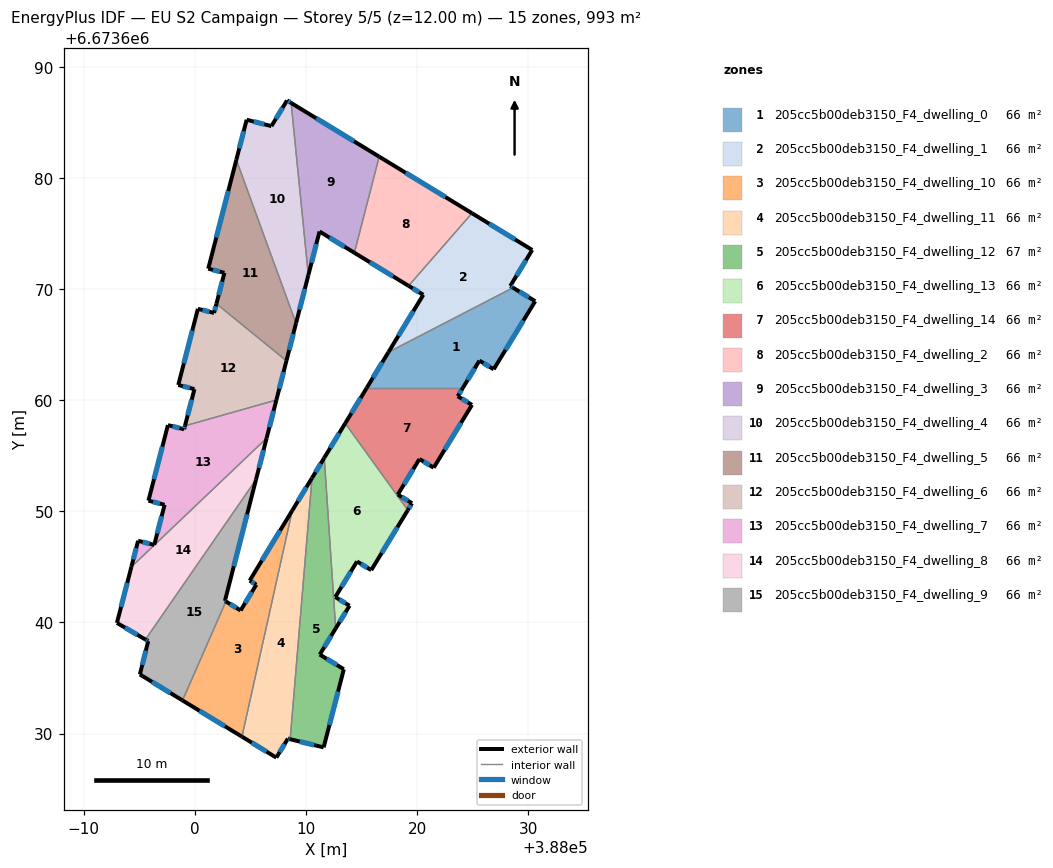
=== STOREY PLAN SPEC (per zone: floor XY polygon, exterior-wall plan segments, windows/doors) ===
zone 1: 205cc5b00deb3150_F4_dwelling_0  (66.2 m²)
  floor: (388030.62, 6673668.91) (388026.89, 6673662.78) (388025.61, 6673663.56) (388024.12, 6673661.11) (388015.47, 6673661.11) (388017.42, 6673664.32) (388028.63, 6673670.12)
  exterior wall: (388025.61, 6673663.56) – (388026.89, 6673662.78)  [1.5 m]
    window: (388025.97, 6673663.33) – (388026.52, 6673663.00)  [0.8 m²]
  exterior wall: (388024.12, 6673661.11) – (388025.61, 6673663.56)  [2.9 m]
    window: (388024.54, 6673661.81) – (388025.18, 6673662.86)  [1.6 m²]
  exterior wall: (388017.42, 6673664.32) – (388015.47, 6673661.11)  [3.8 m]
    window: (388016.86, 6673663.40) – (388016.03, 6673662.03)  [2.1 m²]
  exterior wall: (388030.62, 6673668.91) – (388028.63, 6673670.12)  [2.3 m]
    window: (388030.05, 6673669.25) – (388029.20, 6673669.77)  [1.3 m²]
  exterior wall: (388026.89, 6673662.78) – (388030.62, 6673668.91)  [7.2 m]
    window: (388027.95, 6673664.53) – (388029.56, 6673667.15)  [4.0 m²]
  interior walls: 2
zone 2: 205cc5b00deb3150_F4_dwelling_1  (66.2 m²)
  floor: (388030.36, 6673673.52) (388028.38, 6673670.28) (388028.63, 6673670.12) (388017.42, 6673664.32) (388020.55, 6673669.48) (388019.23, 6673670.29) (388024.93, 6673676.82)
  exterior wall: (388028.63, 6673670.12) – (388028.38, 6673670.28)  [0.3 m]
    window: (388028.56, 6673670.17) – (388028.45, 6673670.23)  [0.2 m²]
  exterior wall: (388020.55, 6673669.48) – (388017.42, 6673664.32)  [6.0 m]
    window: (388019.66, 6673668.01) – (388018.31, 6673665.80)  [3.3 m²]
  exterior wall: (388019.23, 6673670.29) – (388020.55, 6673669.48)  [1.6 m]
    window: (388019.61, 6673670.06) – (388020.18, 6673669.71)  [0.9 m²]
  exterior wall: (388030.36, 6673673.52) – (388024.93, 6673676.82)  [6.4 m]
    window: (388028.81, 6673674.46) – (388026.48, 6673675.88)  [3.5 m²]
  exterior wall: (388028.38, 6673670.28) – (388030.36, 6673673.52)  [3.8 m]
    window: (388028.94, 6673671.20) – (388029.79, 6673672.59)  [2.1 m²]
  interior walls: 2
zone 3: 205cc5b00deb3150_F4_dwelling_10  (66.2 m²)
  floor: (388008.76, 6673650.07) (388004.23, 6673629.72) (387998.89, 6673632.98) (388002.79, 6673641.89) (388004.11, 6673641.08) (388005.53, 6673643.40) (388004.93, 6673643.76)
  exterior wall: (388004.11, 6673641.08) – (388002.79, 6673641.89)  [1.6 m]
    window: (388003.74, 6673641.31) – (388003.17, 6673641.66)  [0.9 m²]
  exterior wall: (388005.53, 6673643.40) – (388004.11, 6673641.08)  [2.7 m]
    window: (388005.12, 6673642.74) – (388004.52, 6673641.74)  [1.5 m²]
  exterior wall: (388004.93, 6673643.76) – (388005.53, 6673643.40)  [0.7 m]
    window: (388005.10, 6673643.66) – (388005.36, 6673643.50)  [0.4 m²]
  exterior wall: (388008.76, 6673650.07) – (388004.93, 6673643.76)  [7.4 m]
    window: (388007.67, 6673648.27) – (388006.03, 6673645.57)  [4.1 m²]
  exterior wall: (387998.89, 6673632.98) – (388004.23, 6673629.72)  [6.3 m]
    window: (388000.41, 6673632.05) – (388002.71, 6673630.65)  [3.5 m²]
  interior walls: 2
zone 4: 205cc5b00deb3150_F4_dwelling_11  (66.2 m²)
  floor: (388010.54, 6673653.00) (388008.57, 6673629.49) (388008.37, 6673629.54) (388007.33, 6673627.83) (388004.23, 6673629.72) (388008.76, 6673650.07)
  exterior wall: (388004.23, 6673629.72) – (388007.33, 6673627.83)  [3.6 m]
    window: (388005.12, 6673629.18) – (388006.45, 6673628.37)  [2.0 m²]
  exterior wall: (388010.54, 6673653.00) – (388008.76, 6673650.07)  [3.4 m]
    window: (388010.03, 6673652.16) – (388009.27, 6673650.91)  [1.9 m²]
  exterior wall: (388008.37, 6673629.54) – (388008.57, 6673629.49)  [0.2 m]
    window: (388008.43, 6673629.53) – (388008.52, 6673629.51)  [0.1 m²]
  exterior wall: (388007.33, 6673627.83) – (388008.37, 6673629.54)  [2.0 m]
    window: (388007.63, 6673628.32) – (388008.07, 6673629.05)  [1.1 m²]
  interior walls: 2
zone 5: 205cc5b00deb3150_F4_dwelling_12  (66.7 m²)
  floor: (388011.64, 6673654.81) (388012.67, 6673639.46) (388011.24, 6673637.11) (388013.40, 6673635.79) (388011.59, 6673628.76) (388008.57, 6673629.49) (388010.54, 6673653.00)
  exterior wall: (388008.57, 6673629.49) – (388011.59, 6673628.76)  [3.1 m]
    window: (388009.43, 6673629.28) – (388010.73, 6673628.97)  [1.7 m²]
  exterior wall: (388011.64, 6673654.81) – (388010.54, 6673653.00)  [2.1 m]
    window: (388011.33, 6673654.29) – (388010.86, 6673653.52)  [1.2 m²]
  exterior wall: (388011.24, 6673637.11) – (388012.67, 6673639.46)  [2.8 m]
    window: (388011.65, 6673637.78) – (388012.26, 6673638.79)  [1.5 m²]
  exterior wall: (388013.40, 6673635.79) – (388011.24, 6673637.11)  [2.5 m]
    window: (388012.78, 6673636.17) – (388011.86, 6673636.73)  [1.4 m²]
  exterior wall: (388011.59, 6673628.76) – (388013.40, 6673635.79)  [7.3 m]
    window: (388012.11, 6673630.77) – (388012.88, 6673633.78)  [4.0 m²]
  interior walls: 2
zone 6: 205cc5b00deb3150_F4_dwelling_13  (65.8 m²)
  floor: (388013.53, 6673657.92) (388019.16, 6673650.11) (388015.87, 6673644.71) (388014.59, 6673645.49) (388012.64, 6673642.29) (388013.92, 6673641.51) (388012.67, 6673639.46) (388011.64, 6673654.81)
  exterior wall: (388012.64, 6673642.29) – (388014.59, 6673645.49)  [3.7 m]
    window: (388013.19, 6673643.20) – (388014.03, 6673644.57)  [2.1 m²]
  exterior wall: (388013.92, 6673641.51) – (388012.64, 6673642.29)  [1.5 m]
    window: (388013.55, 6673641.73) – (388013.00, 6673642.06)  [0.8 m²]
  exterior wall: (388012.67, 6673639.46) – (388013.92, 6673641.51)  [2.4 m]
    window: (388013.03, 6673640.04) – (388013.56, 6673640.92)  [1.3 m²]
  exterior wall: (388013.53, 6673657.92) – (388011.64, 6673654.81)  [3.6 m]
    window: (388012.99, 6673657.03) – (388012.18, 6673655.70)  [2.0 m²]
  exterior wall: (388015.87, 6673644.71) – (388019.16, 6673650.11)  [6.3 m]
    window: (388016.81, 6673646.25) – (388018.22, 6673648.56)  [3.5 m²]
  exterior wall: (388014.59, 6673645.49) – (388015.87, 6673644.71)  [1.5 m]
    window: (388014.95, 6673645.26) – (388015.50, 6673644.93)  [0.8 m²]
  interior walls: 2
zone 7: 205cc5b00deb3150_F4_dwelling_14  (66.2 m²)
  floor: (388024.12, 6673661.11) (388023.66, 6673660.36) (388024.93, 6673659.58) (388021.49, 6673653.92) (388020.21, 6673654.71) (388018.26, 6673651.50) (388019.54, 6673650.72) (388019.16, 6673650.11) (388013.53, 6673657.92) (388015.47, 6673661.11)
  exterior wall: (388021.49, 6673653.92) – (388024.93, 6673659.58)  [6.6 m]
    window: (388022.47, 6673655.54) – (388023.95, 6673657.96)  [3.6 m²]
  exterior wall: (388020.21, 6673654.71) – (388021.49, 6673653.92)  [1.5 m]
    window: (388020.58, 6673654.48) – (388021.12, 6673654.15)  [0.8 m²]
  exterior wall: (388018.26, 6673651.50) – (388020.21, 6673654.71)  [3.7 m]
    window: (388018.82, 6673652.42) – (388019.65, 6673653.79)  [2.1 m²]
  exterior wall: (388019.54, 6673650.72) – (388018.26, 6673651.50)  [1.5 m]
    window: (388019.17, 6673650.95) – (388018.62, 6673651.28)  [0.8 m²]
  exterior wall: (388019.16, 6673650.11) – (388019.54, 6673650.72)  [0.7 m]
    window: (388019.27, 6673650.28) – (388019.43, 6673650.55)  [0.4 m²]
  exterior wall: (388015.47, 6673661.11) – (388013.53, 6673657.92)  [3.7 m]
    window: (388014.92, 6673660.20) – (388014.08, 6673658.83)  [2.1 m²]
  exterior wall: (388023.66, 6673660.36) – (388024.12, 6673661.11)  [0.9 m]
    window: (388023.79, 6673660.57) – (388023.99, 6673660.90)  [0.5 m²]
  exterior wall: (388024.93, 6673659.58) – (388023.66, 6673660.36)  [1.5 m]
    window: (388024.57, 6673659.80) – (388024.02, 6673660.13)  [0.8 m²]
  interior walls: 2
zone 8: 205cc5b00deb3150_F4_dwelling_2  (66.2 m²)
  floor: (388024.93, 6673676.82) (388019.23, 6673670.29) (388014.35, 6673673.26) (388016.58, 6673681.92)
  exterior wall: (388014.35, 6673673.26) – (388019.23, 6673670.29)  [5.7 m]
    window: (388015.75, 6673672.41) – (388017.84, 6673671.14)  [3.1 m²]
  exterior wall: (388024.93, 6673676.82) – (388016.58, 6673681.92)  [9.8 m]
    window: (388022.55, 6673678.28) – (388018.97, 6673680.46)  [5.4 m²]
  interior walls: 2
zone 9: 205cc5b00deb3150_F4_dwelling_3  (66.2 m²)
  floor: (388016.58, 6673681.92) (388014.35, 6673673.26) (388011.22, 6673675.18) (388010.21, 6673671.24) (388008.66, 6673686.75)
  exterior wall: (388011.22, 6673675.18) – (388014.35, 6673673.26)  [3.7 m]
    window: (388012.11, 6673674.63) – (388013.46, 6673673.81)  [2.0 m²]
  exterior wall: (388010.21, 6673671.24) – (388011.22, 6673675.18)  [4.1 m]
    window: (388010.50, 6673672.37) – (388010.93, 6673674.05)  [2.2 m²]
  exterior wall: (388016.58, 6673681.92) – (388008.66, 6673686.75)  [9.3 m]
    window: (388014.32, 6673683.30) – (388010.92, 6673685.37)  [5.1 m²]
  interior walls: 2
zone 10: 205cc5b00deb3150_F4_dwelling_4  (66.2 m²)
  floor: (388008.66, 6673686.75) (388010.21, 6673671.24) (388009.10, 6673666.92) (388003.73, 6673681.63) (388004.66, 6673685.24) (388006.89, 6673684.66) (388008.29, 6673686.97)
  exterior wall: (388008.29, 6673686.97) – (388006.89, 6673684.66)  [2.7 m]
    window: (388007.89, 6673686.31) – (388007.29, 6673685.32)  [1.5 m²]
  exterior wall: (388008.66, 6673686.75) – (388008.29, 6673686.97)  [0.4 m]
    window: (388008.56, 6673686.81) – (388008.40, 6673686.91)  [0.2 m²]
  exterior wall: (388009.10, 6673666.92) – (388010.21, 6673671.24)  [4.5 m]
    window: (388009.42, 6673668.15) – (388009.89, 6673670.01)  [2.5 m²]
  exterior wall: (388004.66, 6673685.24) – (388003.73, 6673681.63)  [3.7 m]
    window: (388004.39, 6673684.20) – (388003.99, 6673682.66)  [2.1 m²]
  exterior wall: (388006.89, 6673684.66) – (388004.66, 6673685.24)  [2.3 m]
    window: (388006.25, 6673684.83) – (388005.30, 6673685.07)  [1.3 m²]
  interior walls: 2
zone 11: 205cc5b00deb3150_F4_dwelling_5  (66.2 m²)
  floor: (388003.73, 6673681.63) (388009.10, 6673666.92) (388008.24, 6673663.54) (388001.94, 6673668.68) (388002.66, 6673671.46) (388001.20, 6673671.83)
  exterior wall: (388003.73, 6673681.63) – (388001.20, 6673671.83)  [10.1 m]
    window: (388003.01, 6673678.83) – (388001.93, 6673674.63)  [5.6 m²]
  exterior wall: (388008.24, 6673663.54) – (388009.10, 6673666.92)  [3.5 m]
    window: (388008.48, 6673664.51) – (388008.85, 6673665.95)  [1.9 m²]
  exterior wall: (388002.66, 6673671.46) – (388001.94, 6673668.68)  [2.9 m]
    window: (388002.45, 6673670.66) – (388002.14, 6673669.47)  [1.6 m²]
  exterior wall: (388001.20, 6673671.83) – (388002.66, 6673671.46)  [1.5 m]
    window: (388001.62, 6673671.73) – (388002.24, 6673671.57)  [0.8 m²]
  interior walls: 2
zone 12: 205cc5b00deb3150_F4_dwelling_6  (66.0 m²)
  floor: (388008.24, 6673663.54) (388007.33, 6673660.02) (387999.11, 6673657.69) (387999.96, 6673660.99) (387998.51, 6673661.37) (388000.27, 6673668.22) (388001.72, 6673667.85) (388001.94, 6673668.68)
  exterior wall: (388000.27, 6673668.22) – (387998.51, 6673661.37)  [7.1 m]
    window: (387999.77, 6673666.26) – (387999.01, 6673663.33)  [3.9 m²]
  exterior wall: (388001.72, 6673667.85) – (388000.27, 6673668.22)  [1.5 m]
    window: (388001.31, 6673667.96) – (388000.69, 6673668.12)  [0.8 m²]
  exterior wall: (388001.94, 6673668.68) – (388001.72, 6673667.85)  [0.9 m]
    window: (388001.88, 6673668.44) – (388001.79, 6673668.09)  [0.5 m²]
  exterior wall: (388007.33, 6673660.02) – (388008.24, 6673663.54)  [3.6 m]
    window: (388007.59, 6673661.02) – (388007.98, 6673662.54)  [2.0 m²]
  exterior wall: (387999.96, 6673660.99) – (387999.11, 6673657.69)  [3.4 m]
    window: (387999.71, 6673660.05) – (387999.35, 6673658.63)  [1.9 m²]
  exterior wall: (387998.51, 6673661.37) – (387999.96, 6673660.99)  [1.5 m]
    window: (387998.92, 6673661.26) – (387999.54, 6673661.10)  [0.8 m²]
  interior walls: 2
zone 13: 205cc5b00deb3150_F4_dwelling_7  (66.5 m²)
  floor: (388007.33, 6673660.02) (388006.45, 6673656.58) (387994.28, 6673645.00) (387994.89, 6673647.35) (387996.34, 6673646.97) (387997.28, 6673650.58) (387995.82, 6673650.96) (387997.57, 6673657.76) (387999.03, 6673657.38) (387999.11, 6673657.69)
  exterior wall: (387995.82, 6673650.96) – (387997.28, 6673650.58)  [1.5 m]
    window: (387996.24, 6673650.85) – (387996.86, 6673650.69)  [0.8 m²]
  exterior wall: (387997.57, 6673657.76) – (387995.82, 6673650.96)  [7.0 m]
    window: (387997.07, 6673655.81) – (387996.32, 6673652.90)  [3.9 m²]
  exterior wall: (387999.03, 6673657.38) – (387997.57, 6673657.76)  [1.5 m]
    window: (387998.61, 6673657.49) – (387997.99, 6673657.65)  [0.8 m²]
  exterior wall: (387999.11, 6673657.69) – (387999.03, 6673657.38)  [0.3 m]
    window: (387999.08, 6673657.60) – (387999.05, 6673657.47)  [0.2 m²]
  exterior wall: (388006.45, 6673656.58) – (388007.33, 6673660.02)  [3.5 m]
    window: (388006.71, 6673657.56) – (388007.08, 6673659.03)  [2.0 m²]
  exterior wall: (387994.89, 6673647.35) – (387994.28, 6673645.00)  [2.4 m]
    window: (387994.72, 6673646.68) – (387994.46, 6673645.67)  [1.3 m²]
  exterior wall: (387996.34, 6673646.97) – (387994.89, 6673647.35)  [1.5 m]
    window: (387995.93, 6673647.08) – (387995.31, 6673647.24)  [0.8 m²]
  exterior wall: (387997.28, 6673650.58) – (387996.34, 6673646.97)  [3.7 m]
    window: (387997.01, 6673649.55) – (387996.61, 6673648.01)  [2.1 m²]
  interior walls: 2
zone 14: 205cc5b00deb3150_F4_dwelling_8  (66.2 m²)
  floor: (388006.45, 6673656.58) (388005.50, 6673652.84) (387995.55, 6673638.46) (387992.99, 6673639.96) (387994.28, 6673645.00)
  exterior wall: (388005.50, 6673652.84) – (388006.45, 6673656.58)  [3.9 m]
    window: (388005.77, 6673653.91) – (388006.18, 6673655.51)  [2.1 m²]
  exterior wall: (387992.99, 6673639.96) – (387995.55, 6673638.46)  [3.0 m]
    window: (387993.72, 6673639.53) – (387994.82, 6673638.89)  [1.6 m²]
  exterior wall: (387994.28, 6673645.00) – (387992.99, 6673639.96)  [5.2 m]
    window: (387993.91, 6673643.56) – (387993.36, 6673641.40)  [2.9 m²]
  interior walls: 2
zone 15: 205cc5b00deb3150_F4_dwelling_9  (66.2 m²)
  floor: (388005.50, 6673652.84) (388002.71, 6673641.94) (388002.79, 6673641.89) (387998.89, 6673632.98) (387995.05, 6673635.32) (387995.80, 6673638.32) (387995.55, 6673638.46)
  exterior wall: (388002.71, 6673641.94) – (388005.50, 6673652.84)  [11.3 m]
    window: (388003.50, 6673645.05) – (388004.70, 6673649.73)  [6.2 m²]
  exterior wall: (388002.79, 6673641.89) – (388002.71, 6673641.94)  [0.1 m]
    window: (388002.76, 6673641.90) – (388002.73, 6673641.92)  [0.1 m²]
  exterior wall: (387995.05, 6673635.32) – (387998.89, 6673632.98)  [4.5 m]
    window: (387996.15, 6673634.65) – (387997.79, 6673633.65)  [2.5 m²]
  exterior wall: (387995.80, 6673638.32) – (387995.05, 6673635.32)  [3.1 m]
    window: (387995.59, 6673637.46) – (387995.26, 6673636.18)  [1.7 m²]
  exterior wall: (387995.55, 6673638.46) – (387995.80, 6673638.32)  [0.3 m]
    window: (387995.62, 6673638.42) – (387995.73, 6673638.36)  [0.2 m²]
  interior walls: 2

=== DERIVED (storey summary) ===
Building: EU S2 Campaign
Storey: 5 of 5  (floor level z = 12.00 m)
Storey gross floor area: 993.3 m²
Zones on this storey: 15
  - 205cc5b00deb3150_F4_dwelling_0: floor 66.2 m²; exterior wall 17.6 m (52.9 m²); 5 window(s) 9.7 m²; WWR 18.4%
  - 205cc5b00deb3150_F4_dwelling_1: floor 66.2 m²; exterior wall 18.0 m (54.1 m²); 5 window(s) 9.9 m²; WWR 18.4%
  - 205cc5b00deb3150_F4_dwelling_10: floor 66.2 m²; exterior wall 18.6 m (55.8 m²); 5 window(s) 10.3 m²; WWR 18.4%
  - 205cc5b00deb3150_F4_dwelling_11: floor 66.2 m²; exterior wall 9.3 m (27.8 m²); 4 window(s) 5.1 m²; WWR 18.4%
  - 205cc5b00deb3150_F4_dwelling_12: floor 66.7 m²; exterior wall 17.8 m (53.3 m²); 5 window(s) 9.8 m²; WWR 18.4%
  - 205cc5b00deb3150_F4_dwelling_13: floor 65.8 m²; exterior wall 19.1 m (57.3 m²); 6 window(s) 10.5 m²; WWR 18.4%
  - 205cc5b00deb3150_F4_dwelling_14: floor 66.2 m²; exterior wall 20.2 m (60.7 m²); 8 window(s) 11.1 m²; WWR 18.4%
  - 205cc5b00deb3150_F4_dwelling_2: floor 66.2 m²; exterior wall 15.5 m (46.5 m²); 2 window(s) 8.5 m²; WWR 18.4%
  - 205cc5b00deb3150_F4_dwelling_3: floor 66.2 m²; exterior wall 17.0 m (51.0 m²); 3 window(s) 9.4 m²; WWR 18.4%
  - 205cc5b00deb3150_F4_dwelling_4: floor 66.2 m²; exterior wall 13.6 m (40.9 m²); 5 window(s) 7.5 m²; WWR 18.4%
  - 205cc5b00deb3150_F4_dwelling_5: floor 66.2 m²; exterior wall 18.0 m (53.9 m²); 4 window(s) 9.9 m²; WWR 18.4%
  - 205cc5b00deb3150_F4_dwelling_6: floor 66.0 m²; exterior wall 18.0 m (54.0 m²); 6 window(s) 9.9 m²; WWR 18.4%
  - 205cc5b00deb3150_F4_dwelling_7: floor 66.5 m²; exterior wall 21.5 m (64.6 m²); 8 window(s) 11.9 m²; WWR 18.4%
  - 205cc5b00deb3150_F4_dwelling_8: floor 66.2 m²; exterior wall 12.0 m (36.1 m²); 3 window(s) 6.6 m²; WWR 18.4%
  - 205cc5b00deb3150_F4_dwelling_9: floor 66.2 m²; exterior wall 19.2 m (57.7 m²); 5 window(s) 10.6 m²; WWR 18.4%
Zone adjacency (shared interzone walls):
  - 205cc5b00deb3150_F4_dwelling_0 ↔ 205cc5b00deb3150_F4_dwelling_1
  - 205cc5b00deb3150_F4_dwelling_0 ↔ 205cc5b00deb3150_F4_dwelling_14
  - 205cc5b00deb3150_F4_dwelling_1 ↔ 205cc5b00deb3150_F4_dwelling_2
  - 205cc5b00deb3150_F4_dwelling_10 ↔ 205cc5b00deb3150_F4_dwelling_11
  - 205cc5b00deb3150_F4_dwelling_10 ↔ 205cc5b00deb3150_F4_dwelling_9
  - 205cc5b00deb3150_F4_dwelling_11 ↔ 205cc5b00deb3150_F4_dwelling_12
  - 205cc5b00deb3150_F4_dwelling_12 ↔ 205cc5b00deb3150_F4_dwelling_13
  - 205cc5b00deb3150_F4_dwelling_13 ↔ 205cc5b00deb3150_F4_dwelling_14
  - 205cc5b00deb3150_F4_dwelling_2 ↔ 205cc5b00deb3150_F4_dwelling_3
  - 205cc5b00deb3150_F4_dwelling_3 ↔ 205cc5b00deb3150_F4_dwelling_4
  - 205cc5b00deb3150_F4_dwelling_4 ↔ 205cc5b00deb3150_F4_dwelling_5
  - 205cc5b00deb3150_F4_dwelling_5 ↔ 205cc5b00deb3150_F4_dwelling_6
  - 205cc5b00deb3150_F4_dwelling_6 ↔ 205cc5b00deb3150_F4_dwelling_7
  - 205cc5b00deb3150_F4_dwelling_7 ↔ 205cc5b00deb3150_F4_dwelling_8
  - 205cc5b00deb3150_F4_dwelling_8 ↔ 205cc5b00deb3150_F4_dwelling_9